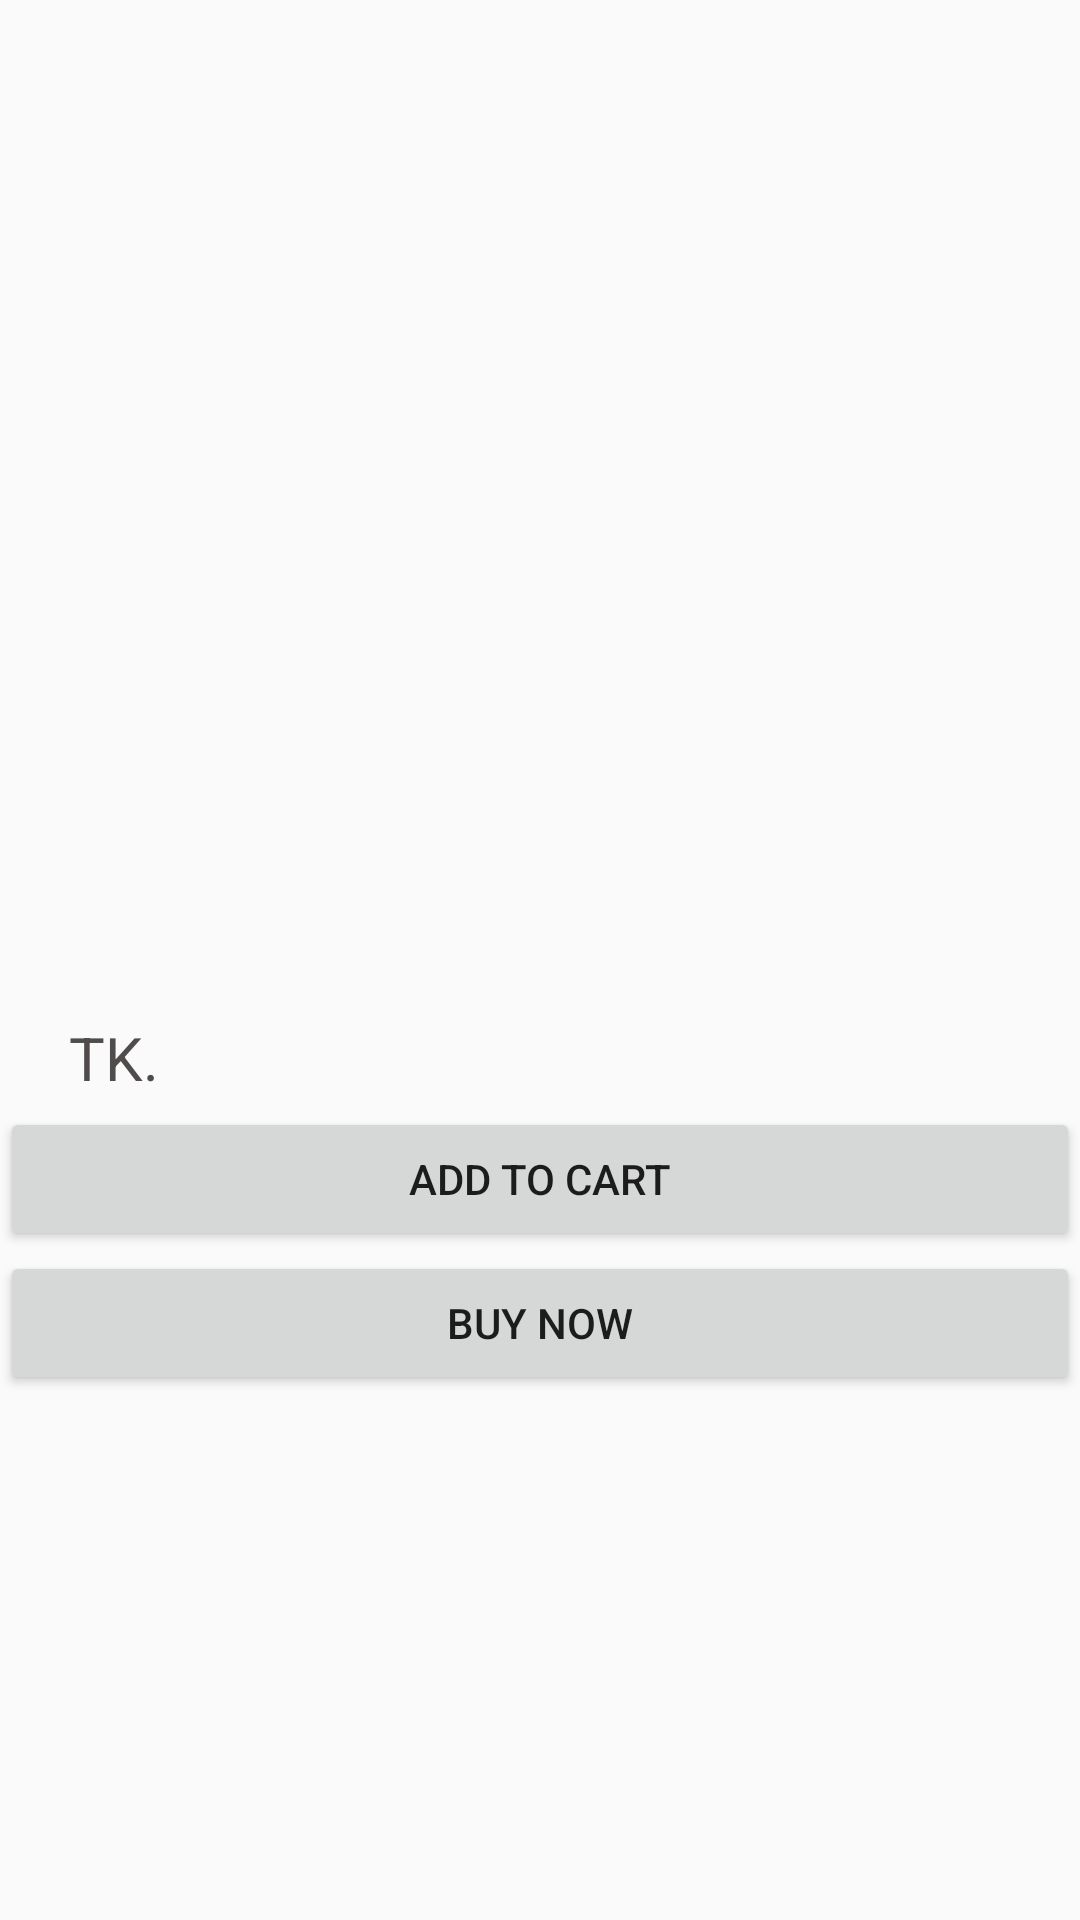

The Android layout XML behind this screen, and the referenced resources:
<!-- AndroidManifest.xml: application theme AppThemeNavBlue -->
<!-- res/layout/activity_item_details.xml -->
<?xml version="1.0" encoding="utf-8"?>
<RelativeLayout xmlns:android="http://schemas.android.com/apk/res/android"
    xmlns:app="http://schemas.android.com/apk/res-auto"
    xmlns:tools="http://schemas.android.com/tools"
    android:layout_width="match_parent"
    android:layout_height="wrap_content"
    tools:context=".ItemDetailsActivity"
    android:layout_marginRight="5dp"
    android:layout_marginLeft="5dp"
    android:layout_marginTop="5dp">

    <ImageView
        android:id="@+id/itemImageurlID"
        android:layout_width="match_parent"
        android:layout_height="300dp"
        android:scaleType="centerCrop" />


    <LinearLayout
        android:layout_width="match_parent"
        android:layout_height="wrap_content"
        android:orientation="vertical"
        android:layout_below="@id/itemImageurlID"
        android:layout_marginTop="5dp">


        <TextView
            android:id="@+id/itemTitleID"
            android:layout_width="match_parent"
            android:layout_height="30dp"
            android:drawablePadding="10dp"
            android:ellipsize="end"
            android:textStyle="bold"
            android:textSize="25sp"
            android:singleLine="true"
            tools:text="Title"
            android:layout_margin="2dp"
            />


        <TableLayout
            android:layout_width="match_parent"
            android:layout_height="wrap_content"
            android:layout_below="@id/titleID"
            android:orientation="vertical"
            >

            <TableRow>
                <TextView
                    android:id="@+id/itemPriceID"
                    android:layout_width="wrap_content"
                    android:layout_height="30dp"
                    android:maxLines="1"
                    android:singleLine="true"
                    android:layout_weight=".3"
                    android:textSize="20sp"
                    android:textAlignment="textStart"
                    android:textColor="@color/colorBatman"
                    tools:text="Price"

                    />


                <TextView
                    android:id="@+id/itemtkID"
                    android:layout_width="wrap_content"
                    android:layout_height="30dp"
                    android:drawablePadding="10dp"
                    android:ellipsize="end"
                    android:layout_weight="4"
                    android:maxLines="1"
                    android:singleLine="true"
                    android:textSize="20sp"
                    android:textColor="@color/colorBatman"
                    android:text="TK."
                    />
            </TableRow>
        </TableLayout>

        <Button
            android:id="@+id/itemAddCartID"
            android:layout_width="match_parent"
            android:layout_height="wrap_content"
            android:text="Add to Cart">

        </Button>
        <Button
            android:id="@+id/itemBuyID"
            android:layout_width="match_parent"
            android:layout_height="wrap_content"
            android:text="Buy Now">

        </Button>
    </LinearLayout>

</RelativeLayout>
<!-- resources referenced by this layout -->
<resources>
  <color name="colorBatman">#514C4C</color>
  <style name="AppThemeNavBlue" parent="Theme.AppCompat.Light.DarkActionBar">
          
          <item name="colorPrimary">@color/colorNavBlue</item>
          <item name="colorPrimaryDark">@color/colorNavBlue</item>
          <item name="colorAccent">@color/colorAccent</item>
      </style>
  <color name="colorNavBlue">#23ACF1</color>
  <color name="colorAccent">#D81B60</color>
</resources>
